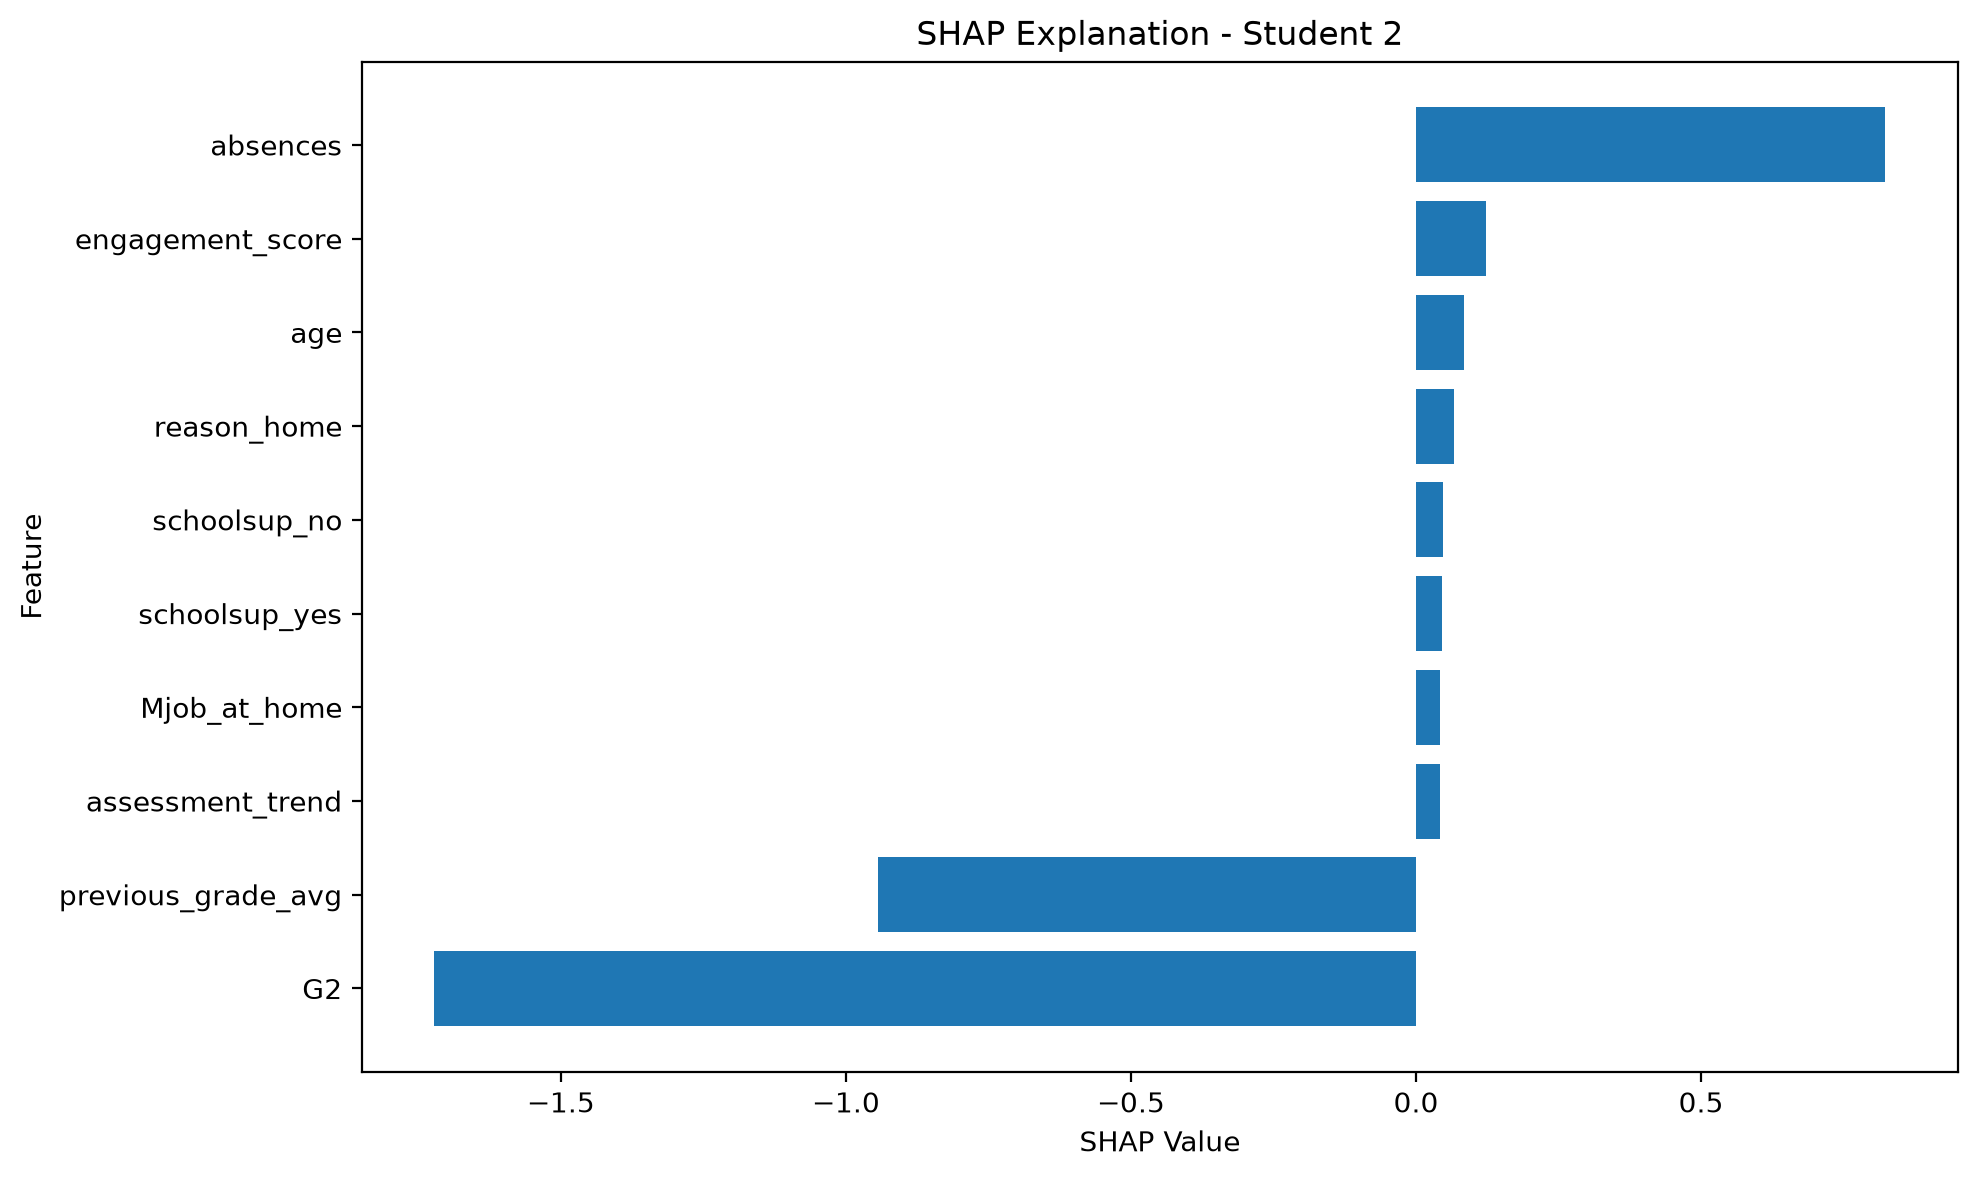

Values plotted in this chart, from the file beside it:
Feature, SHAP Value, Absolute Impact, Impact
G2, -1.722, 1.722, Decreases prediction
previous_grade_avg, -0.943, 0.943, Decreases prediction
absences, 0.8235, 0.8235, Increases prediction
engagement_score, 0.1236, 0.1236, Increases prediction
age, 0.08488, 0.08488, Increases prediction
reason_home, 0.06585, 0.06585, Increases prediction
schoolsup_no, 0.04733, 0.04733, Increases prediction
schoolsup_yes, 0.04504, 0.04504, Increases prediction
Mjob_at_home, 0.04263, 0.04263, Increases prediction
assessment_trend, 0.04203, 0.04203, Increases prediction
reason_other, 0.04047, 0.04047, Increases prediction
Fedu, 0.03587, 0.03587, Increases prediction
Medu, 0.0351, 0.0351, Increases prediction
goout, 0.03468, 0.03468, Increases prediction
absence_band_Moderate, 0.03308, 0.03308, Increases prediction
Mjob_other, 0.02594, 0.02594, Increases prediction
romantic_no, 0.02333, 0.02333, Increases prediction
guardian_mother, 0.01863, 0.01863, Increases prediction
Fjob_other, 0.01845, 0.01845, Increases prediction
failures, 0.01705, 0.01705, Increases prediction
reason_course, -0.01385, 0.01385, Decreases prediction
G1, -0.0124, 0.0124, Decreases prediction
activities_no, 0.009893, 0.009893, Increases prediction
romantic_yes, 0.009251, 0.009251, Increases prediction
Walc, 0.00862, 0.00862, Increases prediction
guardian_other, 0.008107, 0.008107, Increases prediction
activities_yes, 0.008102, 0.008102, Increases prediction
famsize_LE3, 0.007937, 0.007937, Increases prediction
absence_band_Low, 0.006987, 0.006987, Increases prediction
Fjob_services, 0.006704, 0.006704, Increases prediction
health, 0.006133, 0.006133, Increases prediction
famsize_GT3, -0.005963, 0.005963, Decreases prediction
sex_M, 0.00529, 0.00529, Increases prediction
address_U, 0.005159, 0.005159, Increases prediction
famrel, -0.004669, 0.004669, Decreases prediction
sex_F, 0.004618, 0.004618, Increases prediction
address_R, 0.004374, 0.004374, Increases prediction
Fjob_at_home, 0.004249, 0.004249, Increases prediction
internet_no, 0.004107, 0.004107, Increases prediction
studytime, 0.003974, 0.003974, Increases prediction
famsup_yes, 0.003757, 0.003757, Increases prediction
internet_yes, 0.002836, 0.002836, Increases prediction
school_MS, 0.002208, 0.002208, Increases prediction
reason_reputation, 0.002096, 0.002096, Increases prediction
school_GP, 0.001978, 0.001978, Increases prediction
Mjob_services, 0.001895, 0.001895, Increases prediction
guardian_father, 0.001657, 0.001657, Increases prediction
traveltime, 0.001495, 0.001495, Increases prediction
Mjob_health, 0.001455, 0.001455, Increases prediction
Pstatus_T, -0.00144, 0.00144, Decreases prediction
Pstatus_A, -0.001209, 0.001209, Decreases prediction
paid_no, -0.001082, 0.001082, Decreases prediction
famsup_no, -0.001036, 0.001036, Decreases prediction
Fjob_health, -0.001014, 0.001014, Decreases prediction
failure_risk, 0.0008073, 0.0008073, Increases prediction
absence_band_Very High, 0.0007576, 0.0007576, Increases prediction
nursery_no, -0.0007573, 0.0007573, Decreases prediction
absence_band_High, 0.0007415, 0.0007415, Increases prediction
higher_yes, -0.0007234, 0.0007234, Decreases prediction
Dalc, 0.0005693, 0.0005693, Increases prediction
... 6 more rows
